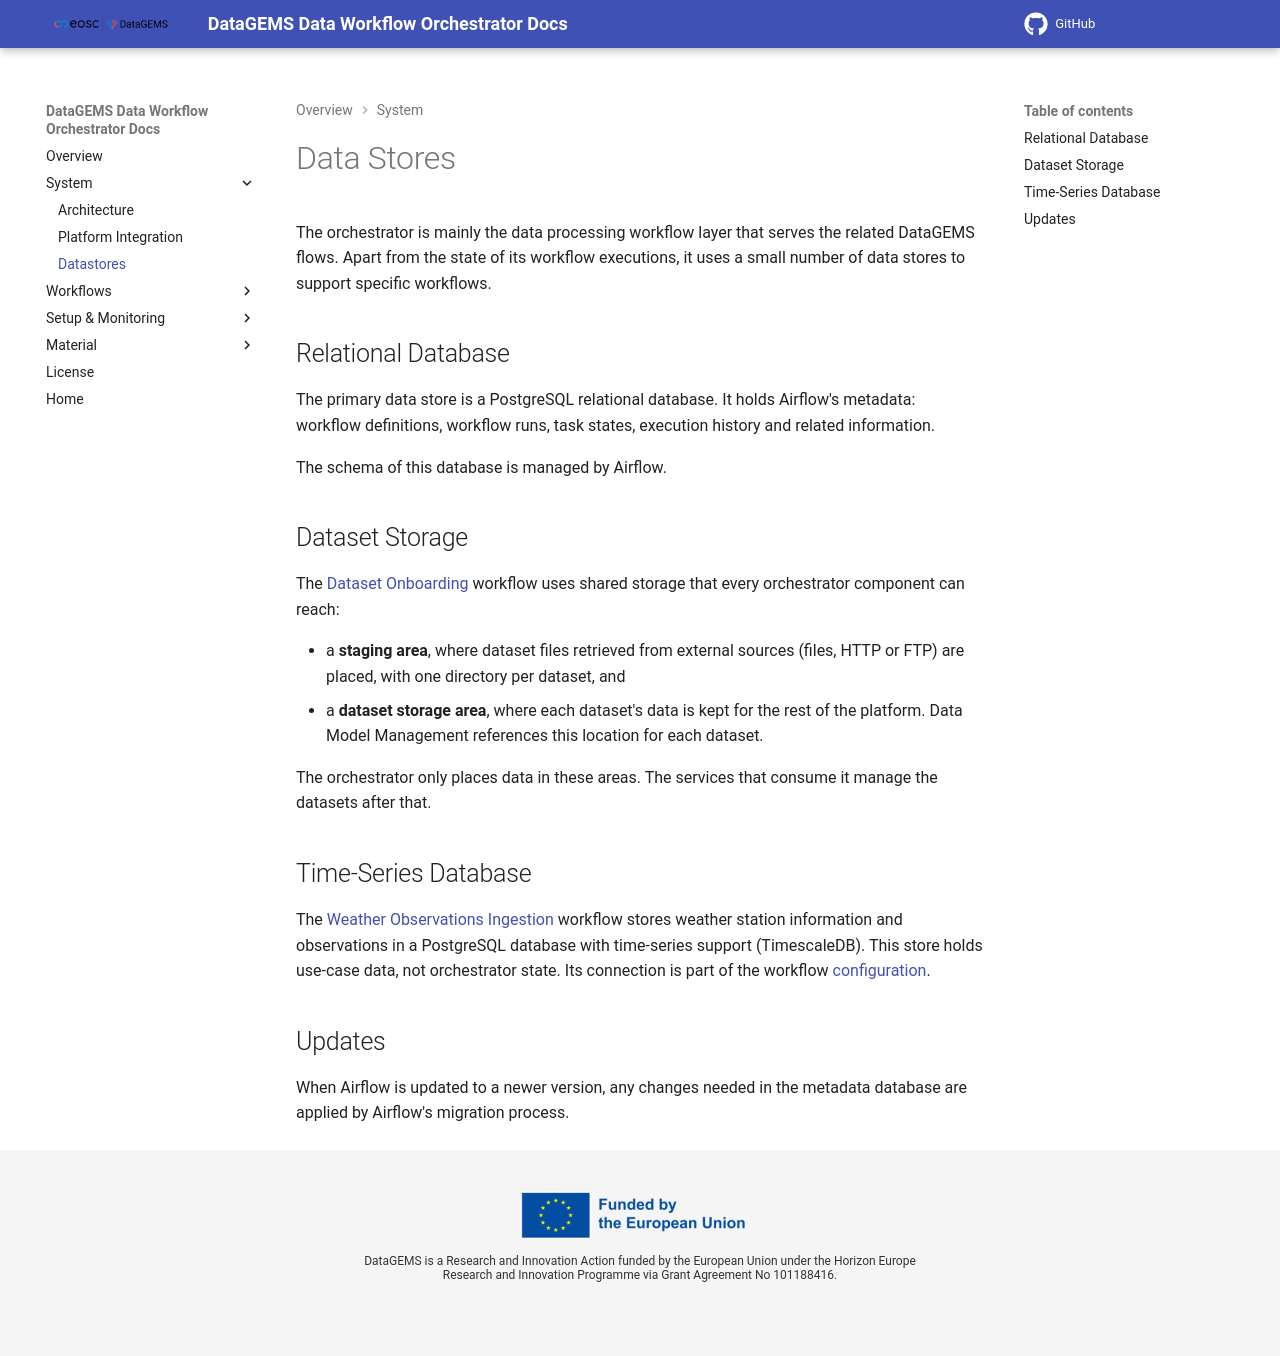

repository: datagems-eosc/dg-data-workflow · page: v1.0/datastore/index.html · generator: mkdocs

# Data Stores

The orchestrator is mainly the data processing workflow layer that serves the related DataGEMS flows. Apart from the state of its workflow executions, it uses a small number of data stores to support specific workflows.

## Relational Database

The primary data store is a PostgreSQL relational database. It holds Airflow's metadata: workflow definitions, workflow runs, task states, execution history and related information.

The schema of this database is managed by Airflow.

## Dataset Storage

The [Dataset Onboarding](workflow-dataset-onboarding.md) workflow uses shared storage that every orchestrator component can reach:

- a **staging area**, where dataset files retrieved from external sources (files, HTTP or FTP) are placed, with one directory per dataset, and
- a **dataset storage area**, where each dataset's data is kept for the rest of the platform. Data Model Management references this location for each dataset.

The orchestrator only places data in these areas. The services that consume it manage the datasets after that.

## Time-Series Database

The [Weather Observations Ingestion](workflow-weather-ingestion.md) workflow stores weather station information and observations in a PostgreSQL database with time-series support (TimescaleDB). This store holds use-case data, not orchestrator state. Its connection is part of the workflow [configuration](configuration.md).

## Updates

When Airflow is updated to a newer version, any changes needed in the metadata database are applied by Airflow's migration process.
